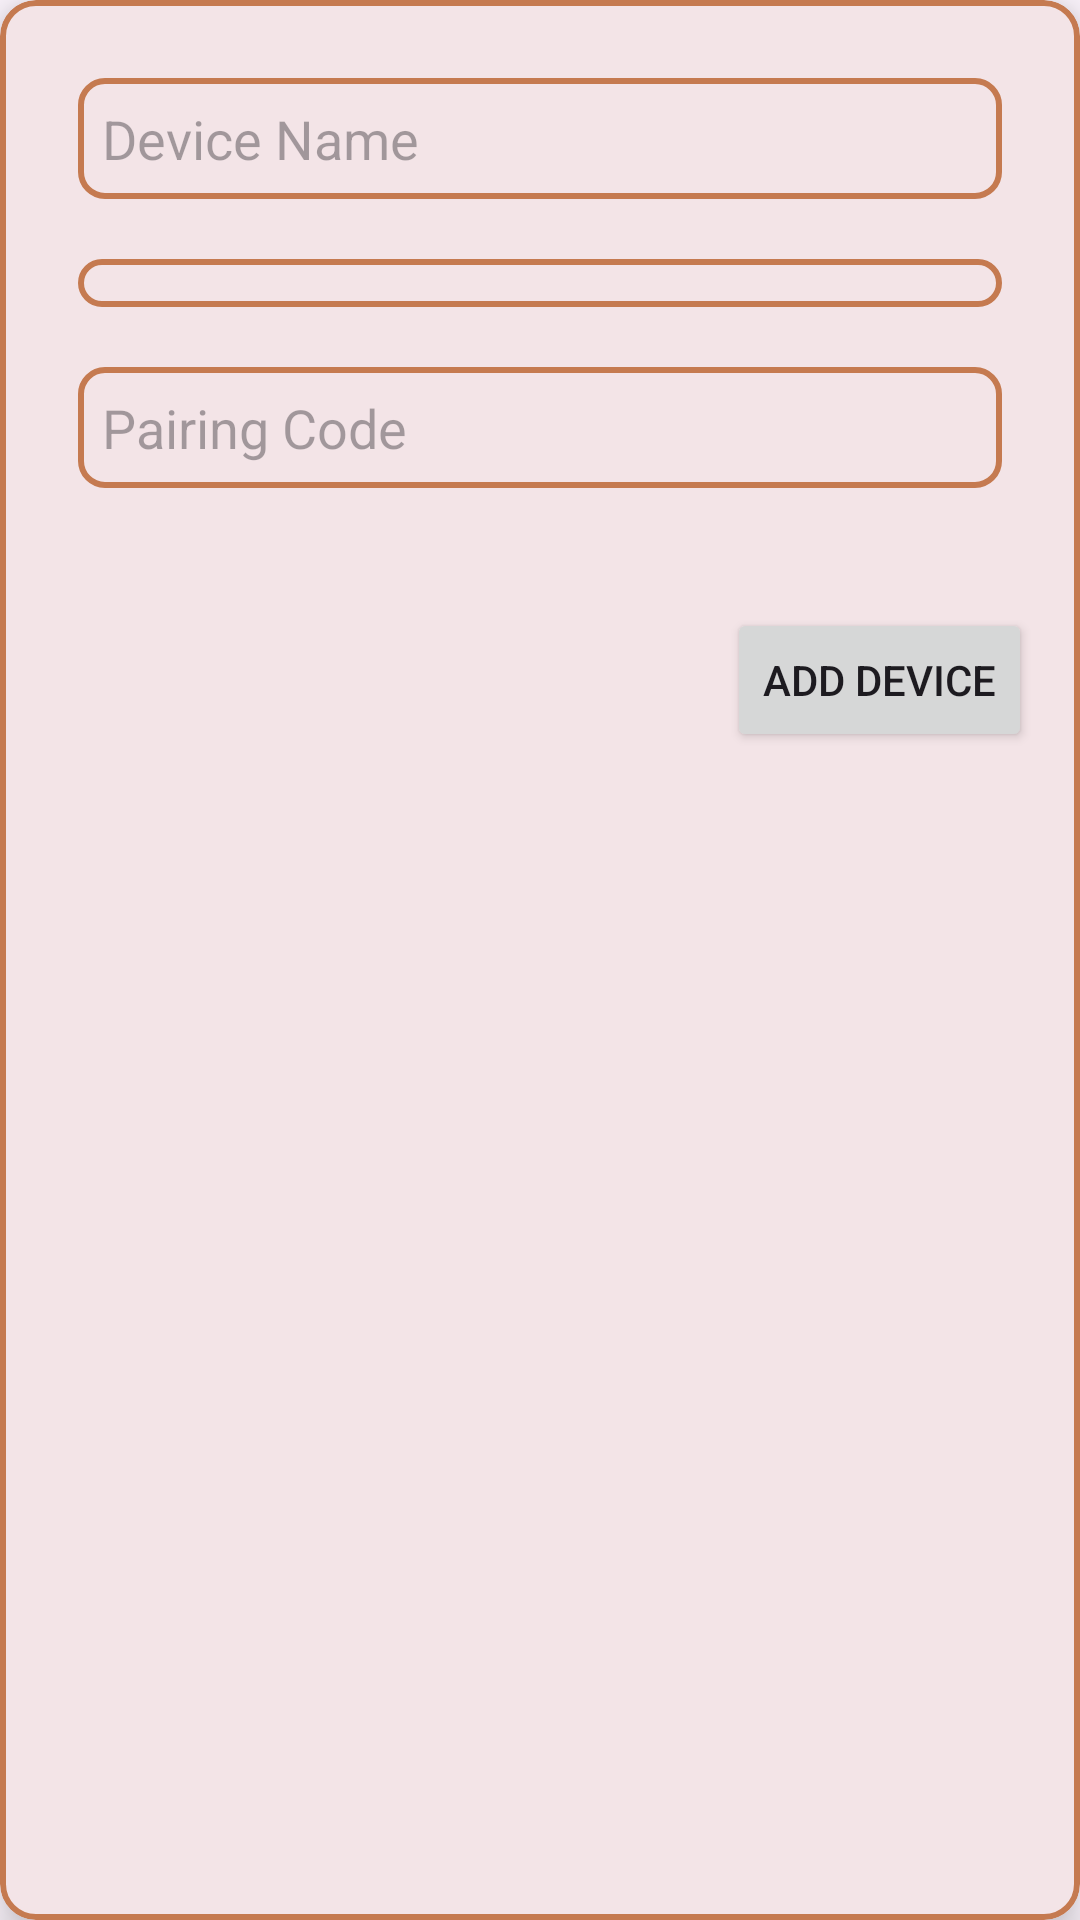

This screen was rendered from an Android layout file. Write that file and the resources it references.
<!-- AndroidManifest.xml: application theme Theme.IntelligentPesticider -->
<!-- res/layout/add_device_dialog.xml -->
<?xml version="1.0" encoding="utf-8"?>
<com.google.android.material.card.MaterialCardView
    xmlns:android="http://schemas.android.com/apk/res/android"
    xmlns:app="http://schemas.android.com/apk/res-auto"
    android:layout_width="match_parent"
    android:layout_height="wrap_content"
    android:layout_margin="16dp"
    app:cardElevation="8dp"
    app:cardCornerRadius="12dp"
    app:strokeColor="#C57A50"
    app:strokeWidth="2dp">

    <LinearLayout
        android:orientation="vertical"
        android:padding="16dp"
        android:layout_width="match_parent"
        android:layout_height="wrap_content">

        <EditText
            android:id="@+id/edtDeviceName"
            android:layout_width="match_parent"
            android:layout_height="wrap_content"
            android:layout_margin="10dp"
            android:hint="Device Name"
            android:background="@drawable/add_device_bg"/>

        <Spinner
            android:id="@+id/spinnerCrop"
            android:layout_width="match_parent"
            android:layout_height="wrap_content"
            android:layout_margin="10dp"
            android:spinnerMode="dropdown"
            android:background="@drawable/add_device_bg"/>

        <EditText
            android:id="@+id/edtCode"
            android:layout_width="match_parent"
            android:layout_height="wrap_content"
            android:layout_margin="10dp"
            android:hint="Pairing Code"
            android:background="@drawable/add_device_bg"/>

        <Button
            android:id="@+id/btnPair"
            android:layout_width="wrap_content"
            android:layout_height="wrap_content"
            android:layout_marginTop="30dp"
            android:layout_gravity="end"
            android:text="Add Device"/>
    </LinearLayout>

</com.google.android.material.card.MaterialCardView>
<!-- resources referenced by this layout -->
<resources>
  <!-- drawable add_device_bg (drawable) -->
  <shape xmlns:android="http://schemas.android.com/apk/res/android"
      android:shape="rectangle">
  
      
      <solid android:color="@android:color/transparent"/>
  
      
      <stroke android:width="2dp" android:color="#C57A50"/>
  
      
      <corners android:radius="8dp"/>
  
      
      <padding
          android:left="8dp"
          android:top="8dp"
          android:right="8dp"
          android:bottom="8dp"/>
  </shape>
  <style name="Theme.IntelligentPesticider" parent="Base.Theme.IntelligentPesticider" />
  <style name="Base.Theme.IntelligentPesticider" parent="Theme.Material3.DayNight.NoActionBar">
          
           <item name="colorPrimary">@color/colorPrimary</item>
      </style>
  <color name="colorPrimary">#A35B33</color>
</resources>
